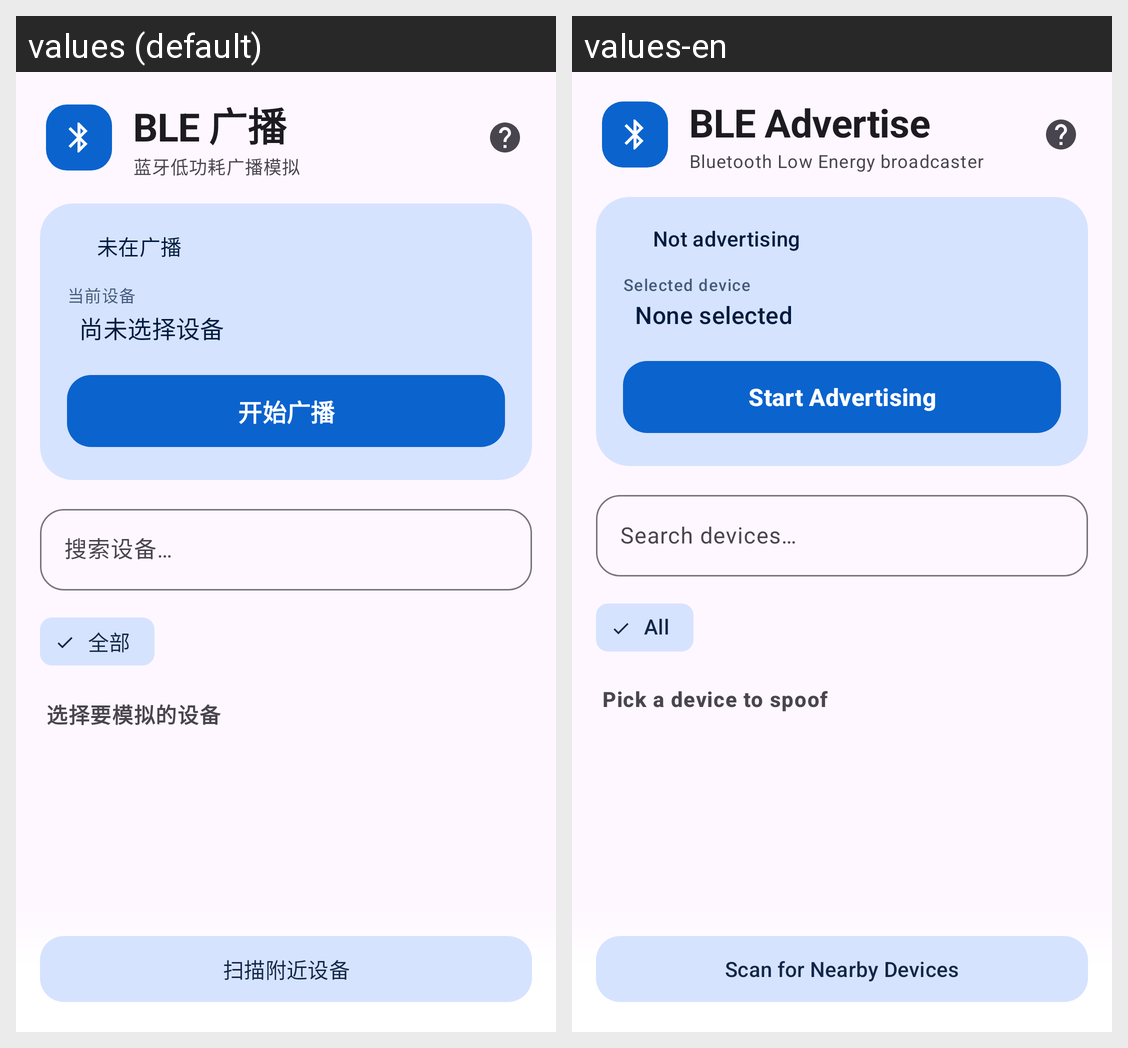

Here is an Android app screen in its default locale and in the app's own translations. Write out the translated-string differences for the strings that appear on this screen.
Android screen res/layout/activity_main.xml rendered under 2 locales, left to right: values (default), values-en. Device: Nexus 5 (rendered at 1080×1920; each locale shown at half size, 540×960, under a caption strip naming it); theme Theme.BLEAdvertise.
Strings drawn on this screen, with the default value and each locale's value (text and hints the layout hard-codes, and strings that could not be matched under every locale, appear in the picture but are not listed):

app_name
  values: BLE 广播
  values-en: BLE Advertise

app_tagline
  values: 蓝牙低功耗广播模拟
  values-en: Bluetooth Low Energy broadcaster

not_advertising
  values: 未在广播
  values-en: Not advertising

selected_device
  values: 当前设备
  values-en: Selected device

none_selected
  values: 尚未选择设备
  values-en: None selected

start_advertising
  values: 开始广播
  values-en: Start Advertising

search_hint
  values: 搜索设备…
  values-en: Search devices…

filter_all
  values: 全部
  values-en: All

section_select_device
  values: 选择要模拟的设备
  values-en: Pick a device to spoof

scan_for_devices
  values: 扫描附近设备
  values-en: Scan for Nearby Devices
